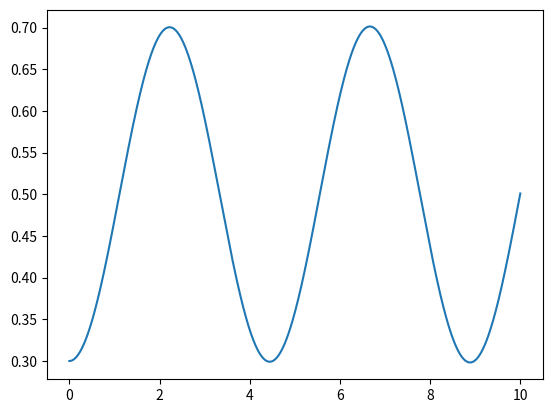

Source code (Python):
# -*- coding: utf-8 -*-
"""
Created on Fri Jan 26 10:35:05 2024

@author: DELL
"""

import numpy as np
import matplotlib.pyplot as plt

H=np.array([[1,0.5],[0.5,0]],dtype=float)

R=np.array([[0.3,0.2],[0.2,0.7]],dtype=float)

def C(A,B):
    AB=np.dot(A,B)
    BA=np.dot(B,A)
    return(AB-BA)

def Tr(A):
    n=len(A)
    z=0
    for i in range(n):
       z+=A[i][i] 
    return(z)

def d(A):
    return(-1j*C(H,A))

def S(A):
    eig=np.linalg.eigvals(A)
    z=0
    for x in eig:
        z+=x*np.log(x)
    return(-z)

dt=0.001

X=[]
Y=[]

for i in range(10000):
    R=dt*d(R)+R
    X.append(i*dt)
    Y.append(R[0][0].real)

plt.plot(X,Y)
plt.show()